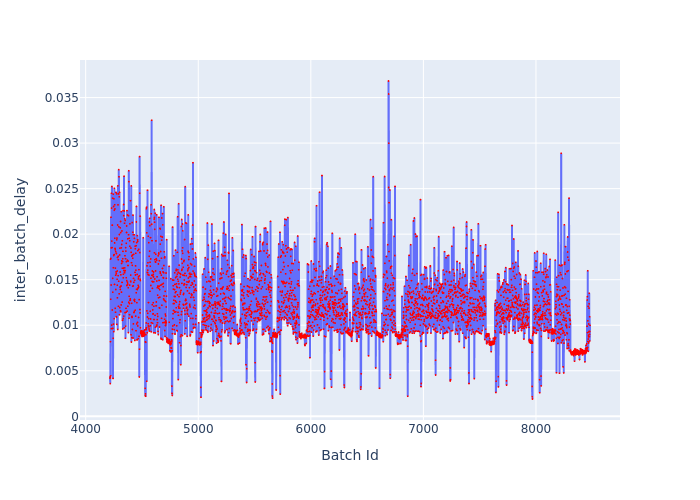

The file beside this chart, header and first rows:
Batch Id, inter_batch_delay
4216, 0.004195
4217, 0.004365
4218, 0.003595
4219, 0.004255
4220, 0.008193
4221, 0.01727
4222, 0.01286
4223, 0.004438
4224, 0.01734
4225, 0.02187
4226, 0.01442
4227, 0.01849
4228, 0.009625
4229, 0.02449
4230, 0.02287
4231, 0.01002
4232, 0.01924
4233, 0.02524
4234, 0.01853
4235, 0.02099
4236, 0.01167
4237, 0.02099
4238, 0.009646
4239, 0.02396
4240, 0.01514
4241, 0.01363
4242, 0.009655
4243, 0.00416
4244, 0.008571
4245, 0.0244
4246, 0.01631
4247, 0.01012
4248, 0.02304
4249, 0.01766
4250, 0.0093
4251, 0.02388
4252, 0.01775
4253, 0.01072
4254, 0.02262
4255, 0.02504
4256, 0.01448
4257, 0.01904
4258, 0.02322
4259, 0.01955
4260, 0.02277
4261, 0.01844
4262, 0.01186
4263, 0.01828
4264, 0.01627
4265, 0.01143
4266, 0.01549
4267, 0.01809
4268, 0.01392
4269, 0.02459
4270, 0.01585
4271, 0.01095
4272, 0.01567
4273, 0.01787
4274, 0.01091
4275, 0.02443
... 4,205 more rows
